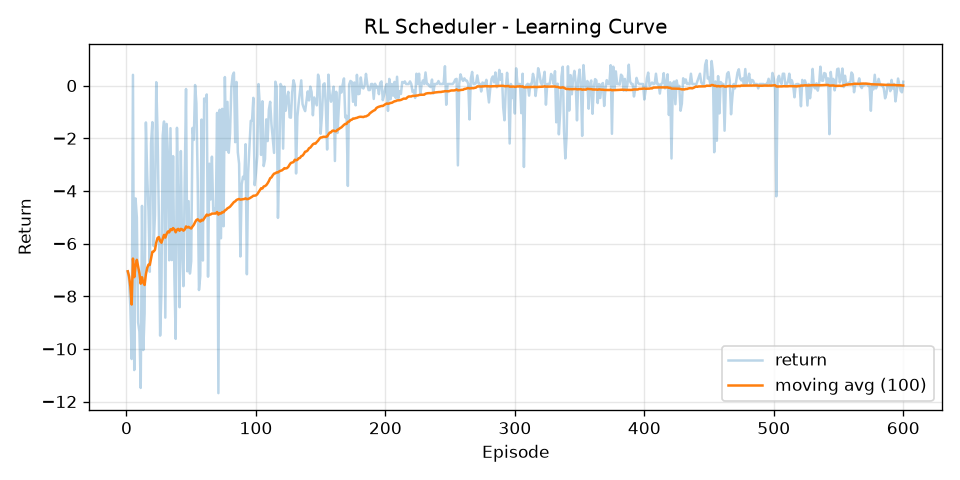

Data behind this chart, as committed beside it:
episode, return, return_ma100
1, -7.053, -7.053
2, -7.431, -7.242
3, -8.391, -7.625
4, -10.38, -8.315
5, 0.409, -6.57
6, -10.8, -7.276
7, -4.285, -6.848
8, -5.001, -6.618
9, -8.997, -6.882
10, -9.35, -7.129
11, -11.48, -7.524
12, -4.568, -7.278
13, -10.04, -7.491
14, -8.648, -7.573
15, -1.399, -7.162
16, -3.389, -6.926
17, -4.756, -6.798
18, -7.071, -6.813
19, -2.182, -6.57
20, -1.389, -6.311
21, -6.096, -6.3
22, -4.928, -6.238
23, 0.1301, -5.961
24, -1.786, -5.787
25, -4.959, -5.754
26, -9.496, -5.898
27, -7.799, -5.968
28, -1.895, -5.823
29, -1.362, -5.669
30, -8.812, -5.774
31, -1.456, -5.635
32, -2.628, -5.541
33, -6.635, -5.574
34, -1.618, -5.457
35, -6.627, -5.491
36, -2.68, -5.413
37, -7.25, -5.462
38, -9.619, -5.572
39, -1.603, -5.47
40, -4.302, -5.441
41, -8.418, -5.514
42, -2.486, -5.441
43, -6.246, -5.46
44, -7.618, -5.509
45, -3.569, -5.466
46, -0.1296, -5.35
47, -7.053, -5.386
48, -4.389, -5.366
49, -7.138, -5.402
50, -6.674, -5.427
51, -1.607, -5.352
52, -2.064, -5.289
53, 0.02051, -5.189
54, -0.6722, -5.105
55, -3.614, -5.078
56, -7.765, -5.126
57, -7.233, -5.163
58, -1.29, -5.096
59, -6.643, -5.122
60, -0.4931, -5.045
... 540 more rows
